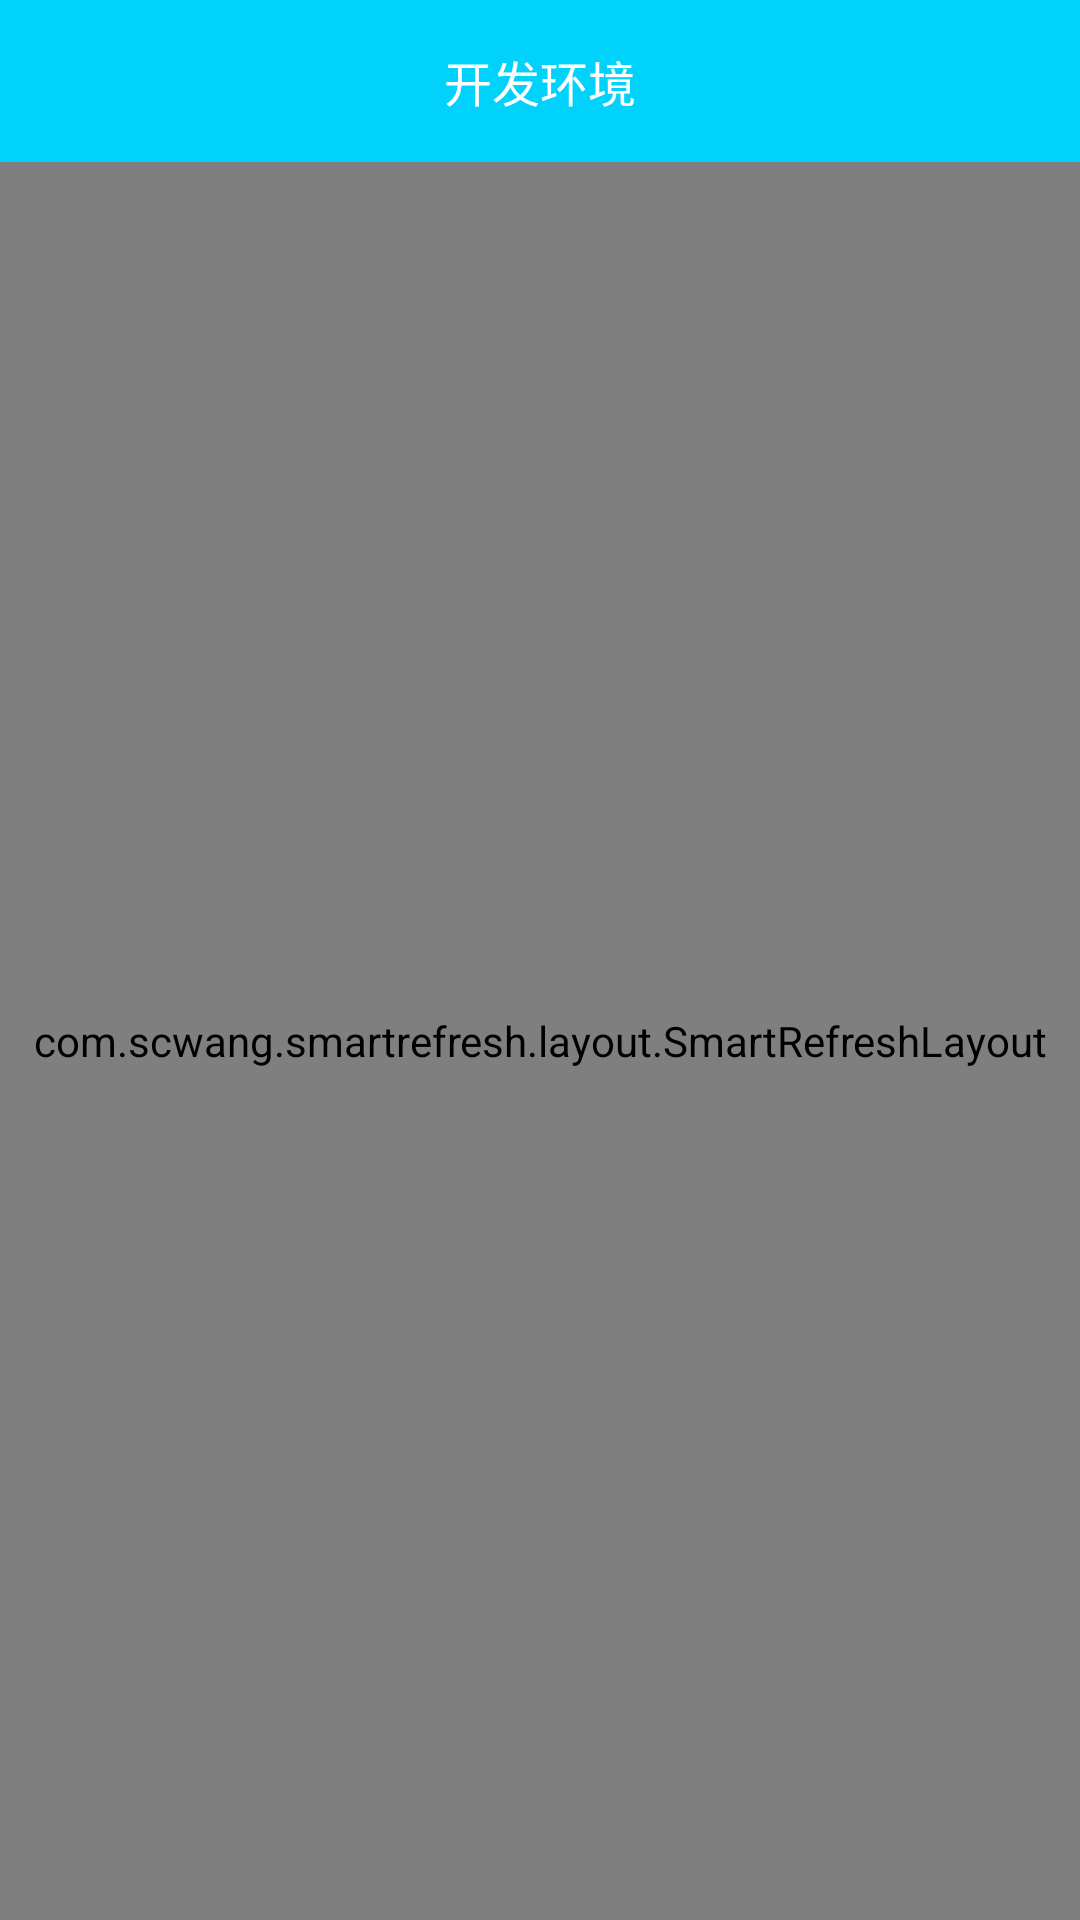

This screen was rendered from an Android layout file. Write that file and the resources it references.
<!-- AndroidManifest.xml: application theme AppTheme -->
<!-- res/layout/activity_collection.xml -->
<?xml version="1.0" encoding="utf-8"?>
<LinearLayout xmlns:android="http://schemas.android.com/apk/res/android"
    xmlns:app="http://schemas.android.com/apk/res-auto"
    xmlns:tools="http://schemas.android.com/tools"
    android:layout_width="match_parent"
    android:layout_height="match_parent"
    android:orientation="vertical">

    <include layout="@layout/common_toolbar" />

    <com.scwang.smartrefresh.layout.SmartRefreshLayout
        android:id="@+id/normalView"
        android:layout_width="match_parent"
        android:layout_height="match_parent">

        <android.support.v7.widget.RecyclerView
            android:id="@+id/recyclerView"
            android:layout_width="match_parent"
            android:layout_height="match_parent"
            android:scrollbarSize="@dimen/dp_10"
            android:scrollbars="vertical"
            tools:listitem="@layout/item_system_list" />
    </com.scwang.smartrefresh.layout.SmartRefreshLayout>

    <RelativeLayout
        android:id="@+id/emptyRelative"
        android:layout_width="match_parent"
        android:layout_height="match_parent"
        android:visibility="gone">
        <ImageView
            android:id="@+id/emptyIv"
            android:layout_width="@dimen/dp_80"
            android:layout_height="@dimen/dp_80"
            android:layout_centerInParent="true"
            android:scaleType="centerCrop"
            android:src="@drawable/ic_empty" />
        <TextView
            android:layout_below="@id/emptyIv"
            android:layout_width="wrap_content"
            android:layout_height="wrap_content"
            android:layout_centerHorizontal="true"
            android:textSize="@dimen/sp_16"
            android:layout_marginTop="@dimen/dp_10"
            android:text="@string/collection_empty"/>
    </RelativeLayout>
</LinearLayout>
<!-- res/layout/common_toolbar.xml (included above) -->
<?xml version="1.0" encoding="utf-8"?>
<android.support.v7.widget.Toolbar xmlns:android="http://schemas.android.com/apk/res/android"
    xmlns:app="http://schemas.android.com/apk/res-auto"
    xmlns:tools="http://schemas.android.com/tools"
    android:theme="@style/ThemeOverlay.AppCompat.Dark.ActionBar"
    android:id="@+id/commonToolbar"
    android:layout_width="match_parent"
    android:layout_height="@dimen/dp_54"
    android:background="@color/colorPrimaryDark"
    app:layout_scrollFlags="scroll|enterAlways"
    >

    <TextView
        android:id="@+id/commonToolbarTv"
        android:layout_width="wrap_content"
        android:layout_height="wrap_content"
        android:layout_gravity="center"
        android:textColor="@color/whiteAlways"
        android:textSize="@dimen/sp_16"
        tools:text="开发环境" />
</android.support.v7.widget.Toolbar>
<!-- res/layout/item_system_list.xml (included above) -->
<?xml version="1.0" encoding="utf-8"?>
<RelativeLayout
    xmlns:android="http://schemas.android.com/apk/res/android"
    xmlns:tools="http://schemas.android.com/tools"
    android:layout_width="match_parent"
    android:layout_height="wrap_content"
    android:background="@drawable/selector_pressed_ripple"
    android:paddingStart="@dimen/dp_15"
    android:paddingEnd="@dimen/dp_15"
    android:paddingTop="@dimen/dp_10">

    <TextView
        android:id="@+id/systemItemFirstTv"
        android:layout_width="wrap_content"
        android:layout_height="wrap_content"
        android:layout_alignParentStart="true"
        android:layout_alignParentTop="true"
        android:layout_toStartOf="@+id/systemItemPointIv"
        android:textColor="@color/textColor"
        android:textSize="18sp"
        tools:text="一级目录"/>

    <TextView
        android:id="@+id/systemItemSecondTv"
        android:layout_width="100dp"
        android:layout_height="wrap_content"
        android:layout_alignParentStart="true"
        android:layout_below="@+id/systemItemFirstTv"
        android:layout_marginTop="20dp"
        android:layout_toStartOf="@+id/systemItemPointIv"
        android:textColor="@android:color/tertiary_text_light"
        android:textSize="@dimen/sp_14"
        tools:text="二级目录"/>

    <ImageView
        android:id="@+id/systemItemPointIv"
        android:layout_width="@dimen/dp_40"
        android:layout_height="@dimen/dp_40"
        android:layout_alignParentEnd="true"
        android:layout_centerVertical="true"
        android:src="@drawable/ic_system_item_point"
        tools:ignore="ContentDescription"/>
    <View
        android:layout_below="@id/systemItemSecondTv"
        android:layout_width="match_parent"
        android:layout_height="@dimen/dp_0.1"
        android:layout_marginTop="@dimen/dp_10"
        android:background="@color/black_trans"/>
</RelativeLayout>
<!-- resources referenced by this layout -->
<resources>
  <color name="black_trans">#5c000000</color>
  <color name="colorPrimaryDark">#01d2fb</color>
  <color name="textColor">#000</color>
  <color name="whiteAlways">#fff</color>
  <dimen name="dp_0.1">0.1dp</dimen>
  <dimen name="dp_10">10dp</dimen>
  <dimen name="dp_15">15dp</dimen>
  <dimen name="dp_40">40dp</dimen>
  <dimen name="dp_54">54dp</dimen>
  <dimen name="dp_80">80dp</dimen>
  <dimen name="sp_14">14sp</dimen>
  <dimen name="sp_16">16sp</dimen>
  <!-- drawable ic_empty: png bitmap (drawable-xxhdpi, 2963 bytes) -->
  <!-- drawable ic_system_item_point: png bitmap (drawable-xxhdpi, 1356 bytes) -->
  <!-- drawable selector_pressed_ripple (drawable) -->
  <?xml version="1.0" encoding="utf-8"?>
  <selector xmlns:android="http://schemas.android.com/apk/res/android" >
     <item android:drawable="@color/white_short" android:state_pressed="true"/>
     <item android:drawable="@color/white_short" android:state_focused="true"/>
     <item android:drawable="@color/white"/>
  </selector>
  <string name="collection_empty">空空如也，赶紧去收藏干货吧@_@!</string>
  
      //search
  <style name="AppTheme" parent="Theme.AppCompat.DayNight.NoActionBar">
          
          <item name="colorPrimary">@color/colorPrimary</item>
          <item name="colorPrimaryDark">@android:color/transparent</item>
          
          <item name="android:windowBackground">@color/white</item>
      </style>
  <color name="white_short">#e4e4e4</color>
  <color name="white">#ffffff</color>
  <color name="colorPrimary">#01d2fb</color>
</resources>
